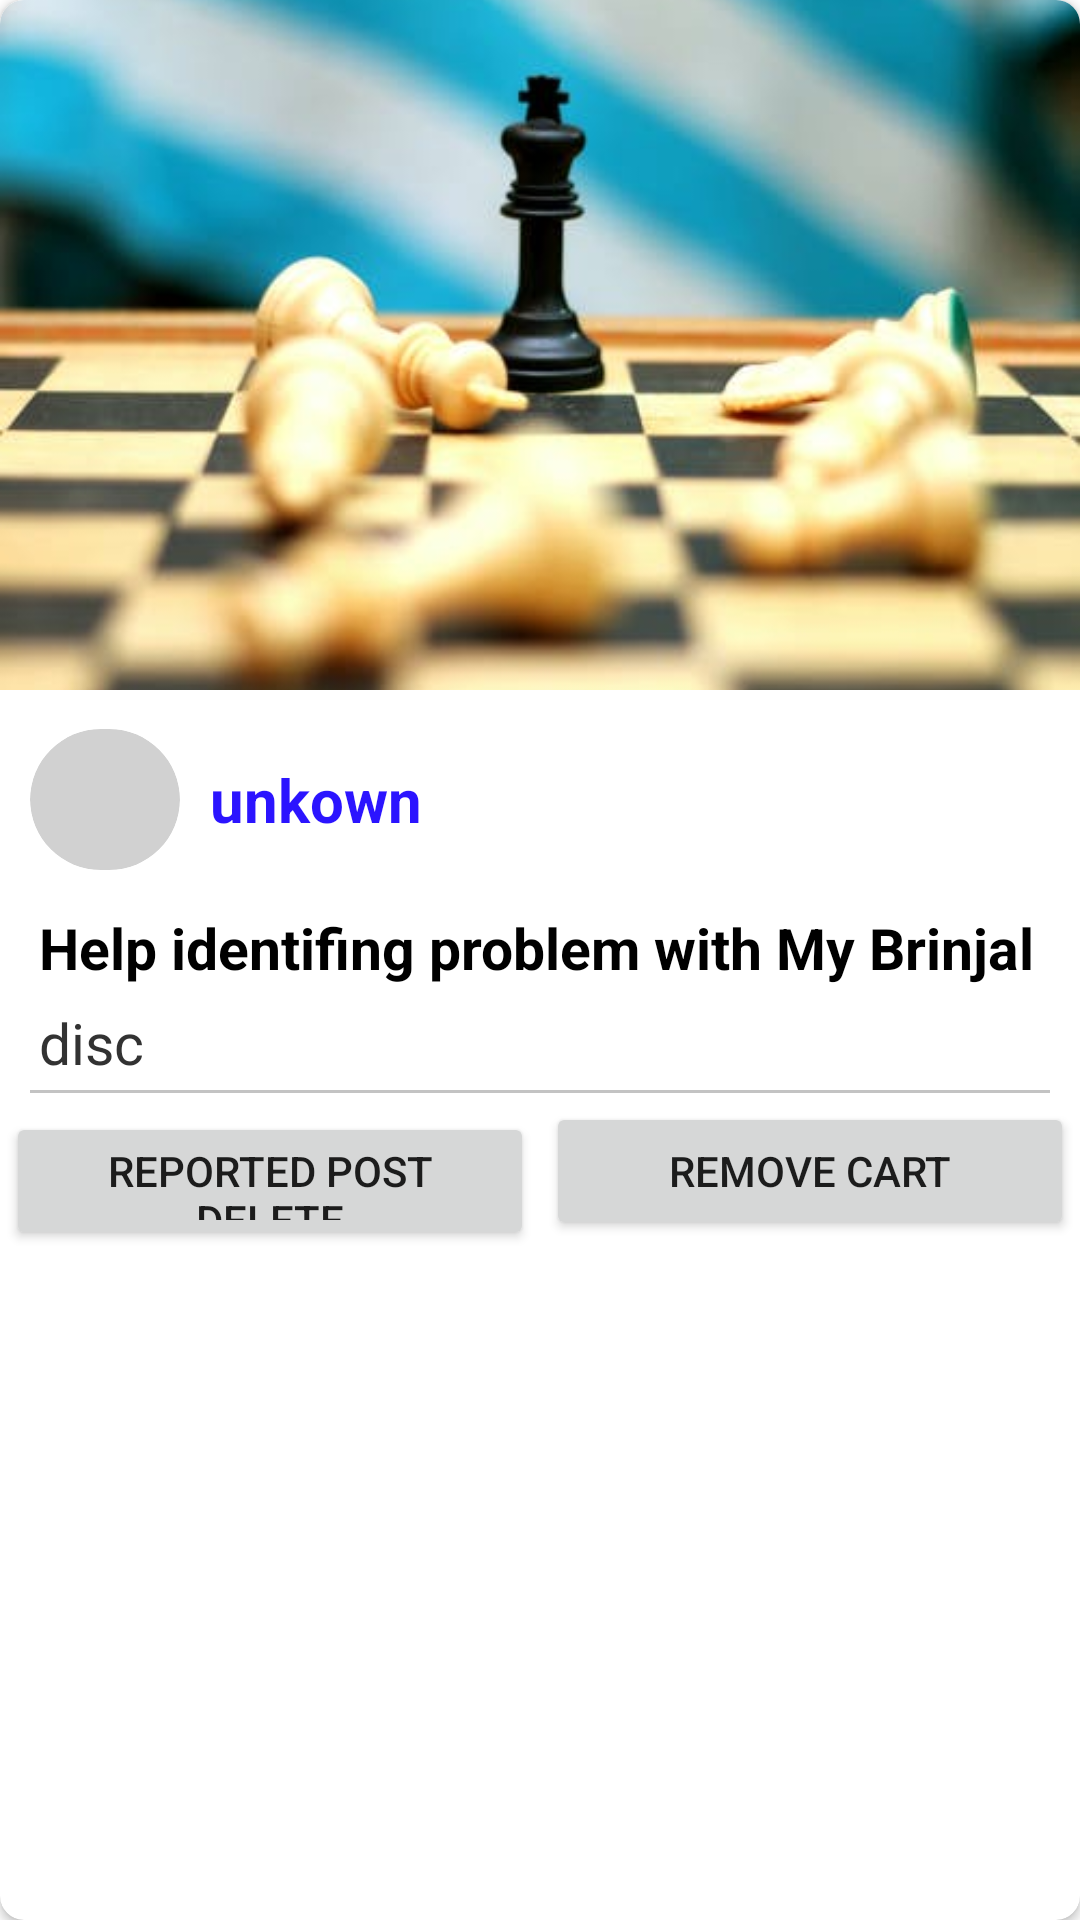

This screen was rendered from an Android layout file. Write that file and the resources it references.
<!-- AndroidManifest.xml: application theme Theme.Admin -->
<!-- res/layout/reportpost_demo_icon.xml -->
<?xml version="1.0" encoding="utf-8"?>
<androidx.cardview.widget.CardView xmlns:android="http://schemas.android.com/apk/res/android"
    xmlns:app="http://schemas.android.com/apk/res-auto"
    xmlns:tools="http://schemas.android.com/tools"
    android:layout_width="match_parent"
    android:layout_height="wrap_content"
    android:layout_margin="15dp"
    android:background="#1E000000"
    android:elevation="5dp"
    android:padding="18dp"
    app:cardCornerRadius="8dp">


        <LinearLayout
            android:layout_width="match_parent"
            android:layout_height="wrap_content"
            android:background="@color/white"
            android:orientation="vertical">

            <androidx.constraintlayout.widget.ConstraintLayout
                android:layout_width="match_parent"
                android:layout_height="230dp"
                app:layout_constraintEnd_toEndOf="parent"
                app:layout_constraintStart_toStartOf="parent"
                app:layout_constraintTop_toTopOf="parent">

                <ImageView
                    android:id="@+id/comentimage"
                    android:layout_width="match_parent"
                    android:layout_height="230dp"
                    android:scaleType="centerCrop"
                    app:layout_constraintBottom_toBottomOf="parent"
                    app:layout_constraintEnd_toEndOf="parent"
                    app:layout_constraintStart_toStartOf="parent"
                    app:layout_constraintTop_toTopOf="parent"
                    app:srcCompat="@drawable/img" />

                
                
                
                
                
                
                
                
                
                
            </androidx.constraintlayout.widget.ConstraintLayout>

            <LinearLayout
                android:layout_width="match_parent"
                android:layout_height="wrap_content"
                android:layout_marginTop="5dp">


                <androidx.cardview.widget.CardView
                    android:id="@+id/cardView"
                    android:layout_width="50dp"
                    android:layout_height="47dp"
                    android:layout_marginLeft="10dp"
                    android:layout_marginTop="8dp"
                    android:backgroundTint="#D1D1D1"
                    app:cardCornerRadius="40dp"
                    app:cardElevation="0dp"
                    app:layout_constraintEnd_toEndOf="@+id/imageView2"
                    app:layout_constraintHorizontal_bias="0.045"
                    app:layout_constraintStart_toStartOf="@+id/imageView2"
                    app:layout_constraintTop_toBottomOf="@+id/imageView2">

                    <ImageView
                        android:id="@+id/personimage1"
                        android:layout_width="match_parent"
                        android:layout_height="match_parent"
                        android:src="@drawable/round_person_24" />
                </androidx.cardview.widget.CardView>

                <TextView
                    android:id="@+id/commproname"
                    android:layout_width="wrap_content"
                    android:layout_height="wrap_content"
                    android:layout_marginLeft="10dp"
                    android:layout_marginTop="18dp"
                    android:text="unkown"
                    android:textColor="#2B14FF"
                    android:textSize="20sp"
                    android:textStyle="bold"
                    app:layout_constraintEnd_toEndOf="@+id/imageView2"
                    app:layout_constraintHorizontal_bias="0.085"
                    app:layout_constraintStart_toEndOf="@+id/cardView"
                    tools:layout_editor_absoluteY="248dp" />
            </LinearLayout>

            
            
            
            

            <TextView
                android:id="@+id/cometquestion"
                android:layout_width="match_parent"
                android:layout_height="wrap_content"
                android:layout_marginLeft="10dp"
                android:layout_marginTop="10dp"
                android:padding="3dp"
                android:text="Help identifing problem with My Brinjal"
                android:textColor="@color/black"
                android:textSize="19dp"
                android:textStyle="bold"
                app:layout_constraintEnd_toEndOf="parent"
                app:layout_constraintHorizontal_bias="0.0"
                app:layout_constraintStart_toStartOf="parent"
                app:layout_constraintTop_toBottomOf="@+id/imageView2" />

            <TextView
                android:id="@+id/cometdisc"
                android:layout_width="match_parent"
                android:layout_height="wrap_content"
                android:layout_marginLeft="10dp"
                android:layout_marginTop="0dp"
                android:padding="3dp"
                android:text="disc"
                android:textColor="#323232"
                android:textSize="19dp"
                app:layout_constraintEnd_toEndOf="parent"
                app:layout_constraintHorizontal_bias="0.0"
                app:layout_constraintStart_toStartOf="parent"
                app:layout_constraintTop_toBottomOf="@+id/imageView2"
                app:layout_wrapBehaviorInParent="vertical_only" />

            <View
                android:layout_width="match_parent"
                android:layout_height="1dp"
                android:layout_marginLeft="10dp"
                android:layout_marginRight="10dp"
                android:background="#C3C3C3" />

            <LinearLayout
                android:layout_width="match_parent"
                android:layout_height="50dp"
                android:layout_marginTop="1dp"
                android:orientation="horizontal">

                
                
                
                
                
                
                
                
                
                
                
                
                
                
                
                

                
                
                
                
                
                
                
                
                
                
                
                
                
                
                
                
                
                

                
                
                
                
                
                
                
                

                <Button
                    android:id="@+id/reporteditbtn"
                    android:layout_width="match_parent"
                    android:layout_height="wrap_content"
                    android:layout_margin="2dp"
                    android:layout_weight="1"
                    android:text="Reported Post Delete" />

                <Button
                    android:id="@+id/reportcancelbtn"
                    android:layout_width="match_parent"
                    android:layout_height="wrap_content"
                    android:layout_margin="2dp"
                    android:layout_weight="1"
                    android:text="Remove Cart" />

            </LinearLayout>


        </LinearLayout>

        
        
        
        
        
        
        
        
        
        
        
        
        
        


</androidx.cardview.widget.CardView>
<!-- resources referenced by this layout -->
<resources>
  <color name="black">#FF000000</color>
  <color name="gray">#656565</color>
  <color name="white">#FFFFFFFF</color>
  <!-- drawable icons_message: png bitmap (drawable, 290 bytes) -->
  <!-- drawable icons_more: png bitmap (drawable, 463 bytes) -->
  <!-- drawable img: jpeg bitmap (drawable, 19266 bytes) -->
  <!-- drawable likeunlike (drawable) -->
  <?xml version="1.0" encoding="utf-8"?>
  <selector xmlns:android="http://schemas.android.com/apk/res/android">
      <item android:state_checked="false" android:drawable="@drawable/unlike2"/>
      <item android:state_checked="true" android:drawable="@drawable/like2"/>
  </selector>
  <style name="Theme.Admin" parent="Base.Theme.Admin" />
  <!-- drawable unlike2: png bitmap (drawable, 625 bytes) -->
  <!-- drawable like2: png bitmap (drawable, 408 bytes) -->
  <style name="Base.Theme.Admin" parent="Theme.MaterialComponents.DayNight.NoActionBar">
          
          
      </style>
</resources>
